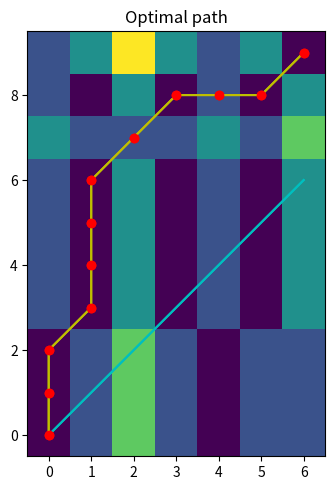

This figure's Python source:
###########################################################
from numpy import array, zeros, argmin, inf, ndim
#from scipy.spatial.distance import cdist

def dtw(x, y, dist, constraint = None, band = inf, coeff = inf):
    """
    Computes Dynamic Time Warping (DTW) of two sequences.

    :param array x: N1*M array
    :param array y: N2*M array
    :param func dist: distance used as cost measure
    :param str constraint: type of constraint, use 'SC' for Sakoe-Chiba,
    'Itakura' for parallelogram constraint, default 'None' for no constraints
    :param int band: size of Sakoe-Chiba band (default=inf)
    :param float coeff: angular coefficient of parallelogram (default=inf)
    Returns the minimum distance, the cost matrix, the accumulated cost matrix, and the warp path.
    """
        
    if constraint == "SC":
        return dtw_band(x, y, dist, band = band)
    elif constraint == "Itakura":
        return dtw_itakura(x, y, dist, coeff)
    elif constraint == None:
        return dtw_basic(x, y, dist)
    else:
        print( "Error: available constraints (None, 'SC', 'Itakura')" ) 
        return

    
    
def dtw_basic(x, y, dist):
    """
    Computes Dynamic Time Warping (DTW) of two sequences.

    :param array x: N1*M array
    :param array y: N2*M array
    :param func dist: distance used as cost measure

    Returns the minimum distance, the cost matrix, the accumulated cost matrix, and the wrap path.
    """
    assert len(x)
    assert len(y)
    r, c = len(x), len(y)
    
    # D0 = D1 = matrix of point-to-point costs
    D0 = zeros((r + 1, c + 1))
    D0[0, 1:] = inf
    D0[1:, 0] = inf
    D1 = D0[1:, 1:] # view (hide first column and first row)
    
    # Fill the point-to-point costs matrix
    for i in range(r):
        for j in range(c):
            D1[i, j] = dist(x[i], y[j])
            
    # C = matrix of optimal paths costs
    C = D1.copy()
    for i in range(r):
        for j in range(c):
            D1[i, j] += min(D0[i, j], D0[i, j+1], D0[i+1, j])
    
    # Infer the path from matrix C
    if len(x)==1:
        path = zeros(len(y)), range(len(y))  # special case 1
    elif len(y) == 1:
        path = range(len(x)), zeros(len(x))  # special case 2
    else:
        path = _traceback(D0)  # general case
        
    return D1[-1, -1], C, D1, path

# Function for inferring the optimal path (general case)
# Starts from last cell and goes backward...
def _traceback(D):
    i, j = array(D.shape) - 2
    p, q = [i], [j]
    while ((i > 0) or (j > 0)):
        tb = argmin((D[i, j], D[i, j+1], D[i+1, j]))
        if (tb == 0):
            i -= 1
            j -= 1
        elif (tb == 1):
            i -= 1
        else: # (tb == 2):
            j -= 1
        p.insert(0, i)
        q.insert(0, j)
    return array(p), array(q)


def dtw_band(x, y, dist, band=inf):
    """
    Computes Dynamic Time Warping (DTW) of two sequences with Sakoe-Chiba band.

    :param array x: N1*M array
    :param array y: N2*M array
    :param func dist: distance used as cost measure
    :param int band: size of Sakoe-Chiba band (default=inf)

    Returns the minimum distance, the cost matrix, the accumulated cost matrix, and the wrap path.
    """
    assert len(x)
    assert len(y)
    r, c = len(x), len(y)
    
    # D0 = D1 = matrix of point-to-point costs
    D0 = zeros((r + 1, c + 1))
    D0[0, 1:] = inf
    D0[1:, 0] = inf
    D1 = D0[1:, 1:] # view (hide first column and first row)
    
    # Fill the point-to-point costs matrix
    # Effect of bands: cells farther than "band" from diagonal have "inf" cost
    for i in range(r):
        for j in range(c):
            D1[i, j] = dist(x[i], y[j]) if abs(i-j)<band else inf
            
    # C = matrix of optimal paths costs
    C = D1.copy()
    for i in range(r):
        for j in range(c):
            D1[i, j] += min(D0[i, j], D0[i, j+1], D0[i+1, j])
    
    # Infer the path from matrix C
    if len(x)==1:
        path = zeros(len(y)), range(len(y))  # special case 1
    elif len(y) == 1:
        path = range(len(x)), zeros(len(x))  # special case 2
    else:
        path = _traceback(D0)  # general case
        
    return D1[-1, -1], C, D1, path


def dtw_itakura(x, y, dist, coeff=inf):
    """
    Computes Dynamic Time Warping (DTW) of two sequences with Itakura Parallelogram constraints

    :param array x: N1*M array
    :param array y: N2*M array
    :param func dist: distance used as cost measure
    :param float coeff: angular coefficient of parallelogram (default=inf)

    Returns the minimum distance, the cost matrix, the accumulated cost matrix, and the wrap path.
    """
    assert len(x)
    assert len(y)
    r, c = len(x), len(y)
    D0 = zeros((r + 1, c + 1))
    D0[0, 1:] = inf
    D0[1:, 0] = inf
    D1 = D0[1:, 1:] # view
    for i in range(r):
        for j in range(c):
            D1[i, j] = dist(x[i], y[j]) if abs(j-i) < (min(i,j,r-i,c-j)+1)*coeff else inf
    C = D1.copy()
    for i in range(r):
        for j in range(c):
            D1[i, j] += min(D0[i, j], D0[i, j+1], D0[i+1, j])
    if len(x)==1:
        path = zeros(len(y)), range(len(y))
    elif len(y) == 1:
        path = range(len(x)), zeros(len(x))
    else:
        path = _traceback(D0)
    return D1[-1, -1], C, D1, path


###########################################################
# visualization

def nice_table(cost_matrix, title, first_timeseries, second_timeseries):
    import seaborn as sns
    import pandas as pd
    from numpy import zeros_like
    df = pd.DataFrame(cost_matrix.transpose().astype(int))[::-1]
    df.columns = first_timeseries
    df.index = second_timeseries[::-1]
    mask = zeros_like(df)
    for i in range(df.shape[0]):
        for j in range(df.shape[1]):
            if(array(df)[i][j] == -1):
                mask[i][j] = True
    ##sns.set_context('notebook', font_scale=2.5)
    ax = sns.heatmap(df, annot=True, fmt="d", cbar=False, mask=mask)
    ax.set_title(title)


def matrix_and_best_path(mymatrix,path):
    import seaborn as sns
    sns.reset_orig()
    import matplotlib.pyplot as plt
    #sns.set_context('notebook', font_scale=2.5)
    plt.imshow(mymatrix.T, origin='lower', interpolation='nearest')
    plt.title('Optimal path')
    plt.plot(path[0], path[0], 'c-')
    plt.plot(path[0], path[1], 'y')
    plt.plot(path[0], path[1], 'ro')
    plt.xlim(-0.5,mymatrix.shape[0]-0.5)
    plt.ylim(-0.5,mymatrix.shape[1]-0.5)

def alignment_plot(path, ys1, ys2, yshift = 10):
    # :param  yshift: shifts y a bit to make the plot more readable
    import matplotlib.pyplot as plt
    for (i,j) in zip(path[0],path[1]):
        col = 'r-' if i == j else 'y-'
        plt.plot([ i, j ] , [ ys1[i], ys2[j]+yshift ], col)
    plt.xlim(0.5,max(len(ys1),len(ys2))+0.5)
    plt.plot(ys1)
    plt.plot(ys2+yshift)


    

if __name__ == '__main__':

    import matplotlib.pyplot as plt

    plt.rcParams['interactive'] = True
    plt.rcParams['interactive']
    plt.rcParams['figure.figsize'] = 10,5

    x = array([0, 0, 1, 1, 2, 4, 2, 1, 2, 0])
    x = array([1, 2, 4, 2, 1, 2, 0])
    y = array([1, 1, 1, 2, 2, 2, 2, 3, 2, 0])

    plt.plot(x, 'b-')
    plt.plot(x, 'bo')
    plt.plot(y, 'r-')
    plt.plot(y, 'ro')

    def distance(x,y):
        return abs(x-y)

    (dist, cost, acc, path) = dtw(x, y, distance)

    plt.close()
    nice_table(cost, 'Point-to-point costs', x, y)
    plt.close()
    nice_table(acc, 'Cumulative costs', x, y)


    
    for coordinates in zip(path[0],path[1]):
        print(coordinates)


    plt.close()
    matrix_and_best_path(acc,path)
    plt.tight_layout()

    matrix_and_best_path(cost,path)
